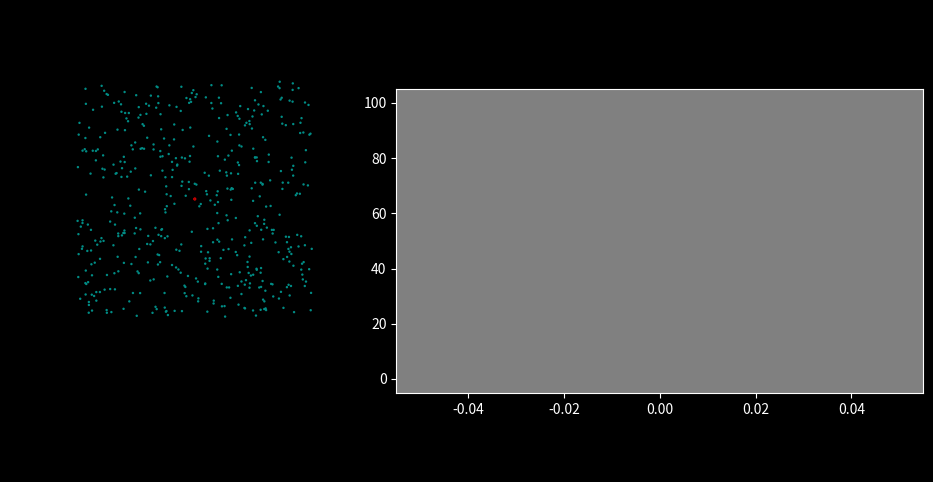

Here is the Python script that generated this plot:
"""
Epidemic/Pandemic spread simulation. Added quarantine scenario. 
"""
import numpy as np
import matplotlib.animation as animation
from scipy.spatial.distance import pdist, squareform
import matplotlib.pyplot as plt
import matplotlib.gridspec as gridspec
import math

plt.style.use("dark_background")


# ------------------------------------------------------------
global day, s, x, y, day1, y1
day = 0
day1 = 0
#####
# Global Quarantine Flag##
# 0 for off, 1 for on
quarantine = 0

# quarantine percentage
q = 0.8


# Infection radius:
infection_radius = 0.7

# Social distancing factor: 0- no social distancing, 1: complete distancing
social_distancing = 0.5

# create a figure object and axes
fig = plt.figure(figsize=(14, 6))
plt.rcParams["figure.facecolor"] = "black"
gs1 = fig.add_gridspec(nrows=6, ncols=6)
ax1 = fig.add_subplot((gs1[:, 0:4]), aspect="equal")
ax1.axis("off")


ax2 = fig.add_subplot(gs1[1:5, 3:6])
ax2.set_facecolor("gray")


# This helps in getting rid of margins on side of axes. Default is 5%
plt.rcParams["axes.xmargin"] = 0.0

# set bounds for the 'box'
bounds = [-100, 100, -100, 100]
bounds3 = [-20, 20, -150, -110]

# rect is the box edge
rect = plt.Rectangle(
    bounds[::2],
    bounds[1] - bounds[0],
    bounds[3] - bounds[2],
    ec="none",
    lw=2,
    fc="none",
)
ax1.add_patch(rect)
rect1 = plt.Rectangle(
    bounds3[::2],
    bounds3[1] - bounds3[0],
    bounds3[3] - bounds3[2],
    ec="none",
    lw=2,
    fc="none",
)
ax1.add_patch(rect1)

n = 500
person = np.ones(
    n,
    dtype=[
        ("position", float, 2),
        ("velocity", float, 2),
        ("status", int, 1),
        ("qtflag", int, 1),
        ("duration", float, 1),
        ("size", float, 1),
        ("color", float, 4),
        ("facecolor", float, 4),
    ],
)

# Status definitions:
# 0: Infected
# 1: suseptible
# 2: Recovered/Removed


# initialize position, velocity, status, color and facecolor

person["position"] = np.random.uniform(-70, 70, size=(n, 2))
person["velocity"] = (-0.5 + np.random.random((n, 2))) * 50
person["color"] = np.zeros((n, 4))
person["color"][:, 1] = 0.5
person["color"][0] = [1.0, 0.0, 0.0, 1.0]
person["facecolor"] = np.zeros((n, 4))
person["facecolor"] = [0, 0.55, 0.52, 1.0]  # Set color to 'teal with alpha = 1.0

# initialize first infected person
person["facecolor"][0] = [1.0, 0.0, 0.0, 0.6]
person["position"][0] = [0.0, 0.0]
person["status"][0] = 0
person["duration"] = 0.0
person["qtflag"] = 0


day = 0
day1 = 0.00
x = [0]
y = [0]
y1 = [100]
s = np.ones((n)) * 3
text1 = ax1.text(-10, 42, "")
text2 = ax1.text(-10, 100, "")
text3 = ax1.text(-10, 42, "")
text4 = ax1.text(-10, 100, "", fontsize=16)


# create a scatter plot
scat = ax1.scatter(
    person["position"][:, 0],
    person["position"][:, 1],
    lw=0.5,
    s=s,
    label="day",
    edgecolors=person["color"],
    facecolors=person["facecolor"],
)

(line1,) = ax2.plot(x, y)
(line2,) = ax2.plot(x, y1)

# Animation update function
def update(frame_number):

    global rect, dt, ax, fig, colormap, legend, s, day, day1

    day = int(frame_number / 20)
    day1 = frame_number / 20
    # print(day1)
    dt = 1 / 30  # 30fps
    # infection_radius = 0.8
    # social_distancing = 0.0

    # update location

    for i in range(n):
        if (person["qtflag"][i] != 2) and person["position"][i][1] > -100:
            person["position"][i][0] += dt * person["velocity"][i][0]
            person["position"][i][1] += dt * person["velocity"][i][1]

    scat.set_offsets(person["position"])

    crossed_x1 = (person["position"][:, 0] < bounds[0] + person["size"] + 3) & (
        person["qtflag"] != 2
    )
    crossed_x2 = (person["position"][:, 0] > bounds[1] - person["size"] - 3) & (
        person["qtflag"] != 2
    )
    crossed_y1 = (person["position"][:, 1] < bounds[2] + person["size"] + 3) & (
        person["qtflag"] != 2
    )
    crossed_y2 = (person["position"][:, 1] > bounds[3] - person["size"] - 3) & (
        person["qtflag"] != 2
    )

    # Update velocity for persons at boundary to avoid going out of box
    person["velocity"][crossed_x1 | crossed_x2, 0] *= -1
    person["velocity"][crossed_y1 | crossed_y2, 1] *= -1

    # find pairs of person undergoing a interaction and update health status, facecolor,
    D = squareform(pdist(person["position"]))
    ind1, ind2 = np.where(D < (infection_radius))
    unique = ind1 < ind2
    ind1 = ind1[unique]
    ind2 = ind2[unique]

    # update status, edgecolor and facecolor of interacting persons
    for i1, i2 in zip(ind1, ind2):
        if (person["status"][i1] == person["status"][i2]) & (
            person["position"][i1][1] < -105
        ):
            continue
        elif person["status"][i1] == 0:
            person["status"][i2] = np.random.choice(
                [0, 1], p=[1 - social_distancing, social_distancing]
            )
            if person["status"][i2] == 0:
                person["color"][i2][0] = 1
                person["color"][i2][1] = 0
                person["facecolor"][i2] = [1, 0, 0, 0.6]
                person["qtflag"][i2] = np.random.choice(
                    [0, 1], p=[0.1, 0.9]
                )  # quarantine flag

        elif person["status"][i2] == 0:
            person["status"][i1] = np.random.choice(
                [0, 1], p=[1 - social_distancing, social_distancing]
            )
            if person["status"][i1] == 0:
                person["color"][i1][0] = 1
                person["color"][i1][1] = 0
                person["facecolor"][i1] = [1, 0, 0, 0.6]
                person["qtflag"][i1] = np.random.choice(
                    [0, 1], p=[1 - q, q]
                )  # quarantine flag

    # Used to turn on/off quarantine
    if quarantine == 0:
        person["qtflag"] = 0

    active_infections = (person["status"] == 0).sum()
    infected_pcnt = int(active_infections / n * 100)
    recovered = (person["status"] == 2).sum()
    recovered_pcnt = int(recovered / n * 100)
    quarantined = (person["qtflag"] == 2).sum()

    # update infection duration of person
    person["duration"] = np.where(
        person["status"] == 0, person["duration"] + 0.05, person["duration"]
    )

    # Introducing quarantine.
    stepx = 15
    stepy = 15
    for i in range(
        len(
            (person["qtflag"] == 1)
            & (person["position"][:, 1] >= -100)
            & (person["duration"] > 1)
        )
    ):
        if (
            (person["qtflag"][i] == 1)
            & (person["position"][i][1] >= -100)
            & (infected_pcnt + recovered_pcnt > 10)
            & (person["duration"][i] > 1)
        ):
            person["qtflag"][i] = 2

    ls = np.where((person["qtflag"] == 2) & (person["status"] == 0))
    ls = ls[0]

    for i in ls:

        if (person["position"][i][0]) > 10:
            person["position"][i][0] = person["position"][i][0] - stepx
        if (person["position"][i][0]) < -10:
            person["position"][i][0] = person["position"][i][0] + stepx
        if person["position"][i][1] > (-130):
            person["position"][i][1] = person["position"][i][1] - stepy

    # update size of particles with status = 0
    s = np.where(person["status"] == 0, s + 4, s)
    s = np.where(s > 20, 3, s)
    s = np.where(person["status"] == 2, 8, s)
    s = np.where(person["qtflag"] == 1, 8, s)

    # Update status of person when infection duration > 15 days
    person["status"] = np.where(person["duration"] > 15, 2, person["status"])

    total_infections_pct = int(
        (((person["status"] == 0) + (person["status"] == 2)).sum()) / n * 100
    )
    # return of quarantined persons who have recovered after 21 days
    lsq = np.where((person["qtflag"] == 2) & (person["status"] == 2))
    lsq = lsq[0]

    for i in lsq:
        if person["position"][i][1] < (-100.5):
            person["position"][i][1] = person["position"][i][1] + 25
        if person["position"][i][1] >= -100.5:
            person["qtflag"][i] = 0
        else:
            continue

    # update alpha value as function of size
    person["color"][:, 3] = np.where(person["status"] == 0, (1 - (s - 3) / 17), 1)

    # changing edgecolor of persons with status =2 (recovered/removed)
    person["color"][:, 2] = np.where(person["status"] == 2, 0.5, person["color"][:, 2])
    person["color"][:, 1] = np.where(person["status"] == 2, 0.5, person["color"][:, 1])
    person["color"][:, 0] = np.where(person["status"] == 2, 0.5, person["color"][:, 0])

    # changing color of persons with status =2 (recovered/removed)
    person["facecolor"][:, 2] = np.where(
        person["status"] == 2, 0.5, person["facecolor"][:, 2]
    )
    person["facecolor"][:, 1] = np.where(
        person["status"] == 2, 0.5, person["facecolor"][:, 1]
    )
    person["facecolor"][:, 0] = np.where(
        person["status"] == 2, 0.5, person["facecolor"][:, 0]
    )

    # use set function to change color and sizes
    rect.set_edgecolor("w")
    rect1.set_edgecolor("r")
    scat.set_facecolor(person["facecolor"])
    scat.set_edgecolors(person["color"])
    scat.set_sizes(s)
    text1.set_position((-55, 105))
    text1.set_text(f"Day = {day}   Active infections = {active_infections}")

    # Plotting second subplot ax2
    x.append(day1)
    y.append(active_infections / n * 100)
    y1.append(100 - (recovered / n * 100))
    ax2.clear()
    line1.set_data(x, y)
    p = ax2.fill_between(x, y, y2=0, color="red", alpha="0.5")
    p1 = ax2.fill_between(x, y1, y2=100, color="gray", alpha="0.5")
    p2 = ax2.fill_between(x, y, y1, color="teal", alpha="0.5")

    line2.set_data(x, y1)
    ax2.set_ylim(ymin=0, top=100)
    ax2.set_xlim([0, day1])
    text2.set_position((200, 75))
    text2.set_text(
        f"Infected = {infected_pcnt}%   Removed/Recovered = {recovered_pcnt}%"
    )
    text3.set_position((-50, -160))
    text3.set_text(f"Total Quarantined = {quarantined}")
    text4.set_position((220, 95))
    text4.set_text(f"Total Infections = {total_infections_pct}%")

    return scat, line1, p, p1, p2


# Construct the animation, using the update function as the animation
# director.
anim = animation.FuncAnimation(fig, update, interval=10, frames=1400)

# save command below
# anim.save('epidemic_q80.mp4', fps = 15.0, dpi=600)
plt.show()
